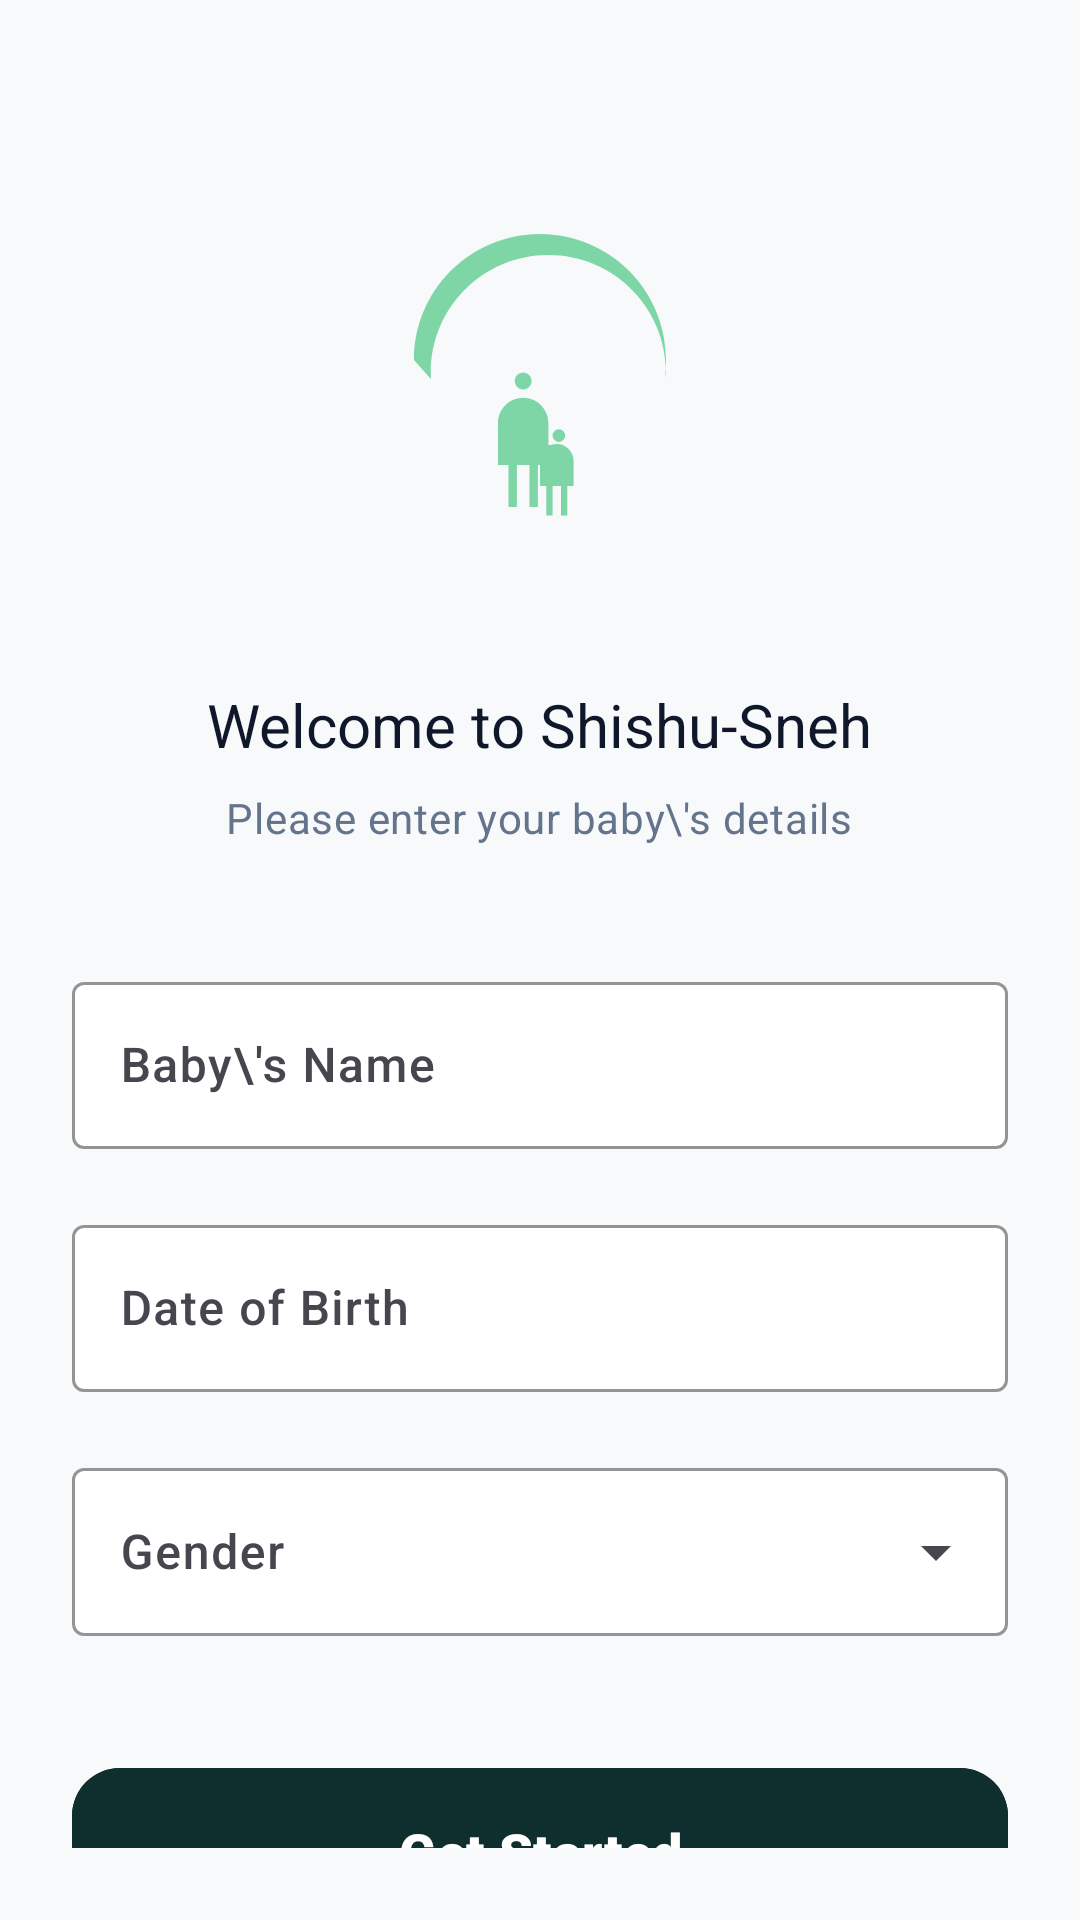

The Android layout XML behind this screen, and the referenced resources:
<!-- AndroidManifest.xml: application theme Theme.ShishuSneh -->
<!-- res/layout/activity_add_baby.xml -->
<?xml version="1.0" encoding="utf-8"?>
<LinearLayout xmlns:android="http://schemas.android.com/apk/res/android"
    xmlns:app="http://schemas.android.com/apk/res-auto"
    android:layout_width="match_parent"
    android:layout_height="match_parent"
    android:orientation="vertical"
    android:padding="24dp"
    android:background="@color/backgroundColor"
    android:gravity="center_horizontal">

    <ImageView
        android:layout_width="140dp"
        android:layout_height="140dp"
        android:src="@drawable/ic_shishu_sneh_logo"
        android:layout_marginTop="40dp"
        android:layout_marginBottom="24dp"
        android:contentDescription="@string/app_logo_description" />

    <TextView
        style="@style/TextTitle"
        android:layout_width="wrap_content"
        android:layout_height="wrap_content"
        android:text="Welcome to Shishu-Sneh"
        android:layout_marginBottom="8dp"/>

    <TextView
        style="@style/TextBody"
        android:layout_width="wrap_content"
        android:layout_height="wrap_content"
        android:text="Please enter your baby\'s details"
        android:layout_marginBottom="40dp"/>

    <com.google.android.material.textfield.TextInputLayout
        style="@style/Widget.Material3.TextInputLayout.OutlinedBox"
        android:layout_width="match_parent"
        android:layout_height="wrap_content"
        android:hint="Baby\'s Name"
        app:boxStrokeColor="@color/primaryColor"
        app:hintTextColor="@color/primaryColor"
        app:boxBackgroundColor="@color/white"
        android:layout_marginBottom="20dp">
        <com.google.android.material.textfield.TextInputEditText
            android:id="@+id/etName"
            android:layout_width="match_parent"
            android:layout_height="wrap_content"
            android:textColor="@color/primaryTextColor"
            android:inputType="textPersonName"/>
    </com.google.android.material.textfield.TextInputLayout>

    <com.google.android.material.textfield.TextInputLayout
        style="@style/Widget.Material3.TextInputLayout.OutlinedBox"
        android:layout_width="match_parent"
        android:layout_height="wrap_content"
        android:hint="Date of Birth"
        app:boxStrokeColor="@color/primaryColor"
        app:hintTextColor="@color/primaryColor"
        app:boxBackgroundColor="@color/white"
        android:layout_marginBottom="20dp">
        <com.google.android.material.textfield.TextInputEditText
            android:id="@+id/etDob"
            android:layout_width="match_parent"
            android:layout_height="wrap_content"
            android:textColor="@color/primaryTextColor"
            android:focusable="false"
            android:clickable="true"/>
    </com.google.android.material.textfield.TextInputLayout>

    <com.google.android.material.textfield.TextInputLayout
        style="@style/Widget.Material3.TextInputLayout.OutlinedBox.ExposedDropdownMenu"
        android:layout_width="match_parent"
        android:layout_height="wrap_content"
        android:hint="Gender"
        app:boxStrokeColor="@color/primaryColor"
        app:hintTextColor="@color/primaryColor"
        app:boxBackgroundColor="@color/white"
        android:layout_marginBottom="40dp">

        <com.google.android.material.textfield.MaterialAutoCompleteTextView
            android:id="@+id/etGender"
            android:layout_width="match_parent"
            android:layout_height="wrap_content"
            android:minHeight="56dp"
            android:textColor="@color/primaryTextColor"
            android:inputType="none" />

    </com.google.android.material.textfield.TextInputLayout>

    <com.google.android.material.button.MaterialButton
        android:id="@+id/btnSave"
        android:layout_width="match_parent"
        android:layout_height="64dp"
        android:text="Get Started"
        android:backgroundTint="@color/primaryColor"
        android:textColor="@color/white"
        app:cornerRadius="16dp"
        style="@style/Widget.Material3.Button"
        android:textSize="18sp"
        android:fontFamily="sans-serif-black"
        android:textAllCaps="false"
        app:elevation="4dp"/>

</LinearLayout>
<!-- resources referenced by this layout -->
<resources>
  <color name="backgroundColor">#F7F9FB</color>
  <color name="primaryColor">#0F2E2E</color>
  <color name="primaryTextColor">#0F172A</color>
  <color name="white">#FFFFFF</color>
  <!-- drawable ic_shishu_sneh_logo (drawable) -->
  <?xml version="1.0" encoding="utf-8"?>
  <vector xmlns:android="http://schemas.android.com/apk/res/android"
      android:width="200dp"
      android:height="200dp"
      android:viewportWidth="100"
      android:viewportHeight="100">
  
      
      <path
          android:fillColor="#7ED6A7"
          android:pathData="M20,40c0,-16.6 13.4,-30 30,-30s30,13.4 30,30c0,1.5 -0.1,3 -0.3,4.4c0.1,-0.4 0.2,-0.9 0.3,-1.4c0,-15.5 -12.5,-28 -28,-28s-28,12.5 -28,28c0,0.5 0,1 0,1.5z" />
  
      
      <path
          android:fillColor="#7ED6A7"
          android:pathData="M48,45c0,-1.1 -0.9,-2 -2,-2s-2,0.9 -2,2s0.9,2 2,2s2,-0.9 2,-2zM52,55c0,-3.3 -2.7,-6 -6,-6s-6,2.7 -6,6v10h2.5v10h2v-10h3v10h2v-10h2.5z" />
  
      
      <path
          android:fillColor="#7ED6A7"
          android:pathData="M56,58c0,-0.8 -0.7,-1.5 -1.5,-1.5s-1.5,0.7 -1.5,1.5s0.7,1.5 1.5,1.5s1.5,-0.7 1.5,-1.5zM58,64c0,-2.2 -1.8,-4 -4,-4s-4,1.8 -4,4v6h1.5v7h1.5v-7h2v7h1.5v-7h1.5z" />
  
      
      <path
          android:fillColor="#7ED6A7"
          android:pathData="M51,60l2,1.5l0.5,-1z" />
  
  </vector>
  <string name="app_logo_description">Shishu-Sneh Logo</string>
  <style name="TextBody" parent="TextAppearance.Material3.BodyMedium">
          <item name="android:fontFamily">sans-serif</item>
          <item name="android:textColor">@color/secondaryTextColor</item>
          <item name="android:textSize">14sp</item>
      </style>
  <style name="TextTitle" parent="TextAppearance.Material3.TitleLarge">
          <item name="android:fontFamily">sans-serif-black</item>
          <item name="android:textColor">@color/primaryTextColor</item>
          <item name="android:textSize">20sp</item>
      </style>
  <style name="Theme.ShishuSneh" parent="Theme.Material3.DayNight.NoActionBar">
          <item name="colorPrimary">@color/accentColor</item>
          <item name="colorOnPrimary">@color/white</item>
          <item name="colorPrimaryContainer">@color/accentLightColor</item>
          <item name="colorOnPrimaryContainer">@color/accentDarkColor</item>
          
          <item name="colorSecondary">@color/primaryColor</item>
          <item name="colorOnSecondary">@color/white</item>
  
          <item name="android:windowBackground">@color/backgroundColor</item>
          <item name="android:statusBarColor">@color/backgroundColor</item>
          <item name="android:windowLightStatusBar">true</item>
  
          <item name="android:fontFamily">sans-serif-medium</item>
      </style>
  <color name="secondaryTextColor">#64748B</color>
  <color name="accentColor">#2EC4B6</color>
  <color name="accentLightColor">#E0F2F1</color>
  <color name="accentDarkColor">#208B80</color>
</resources>
